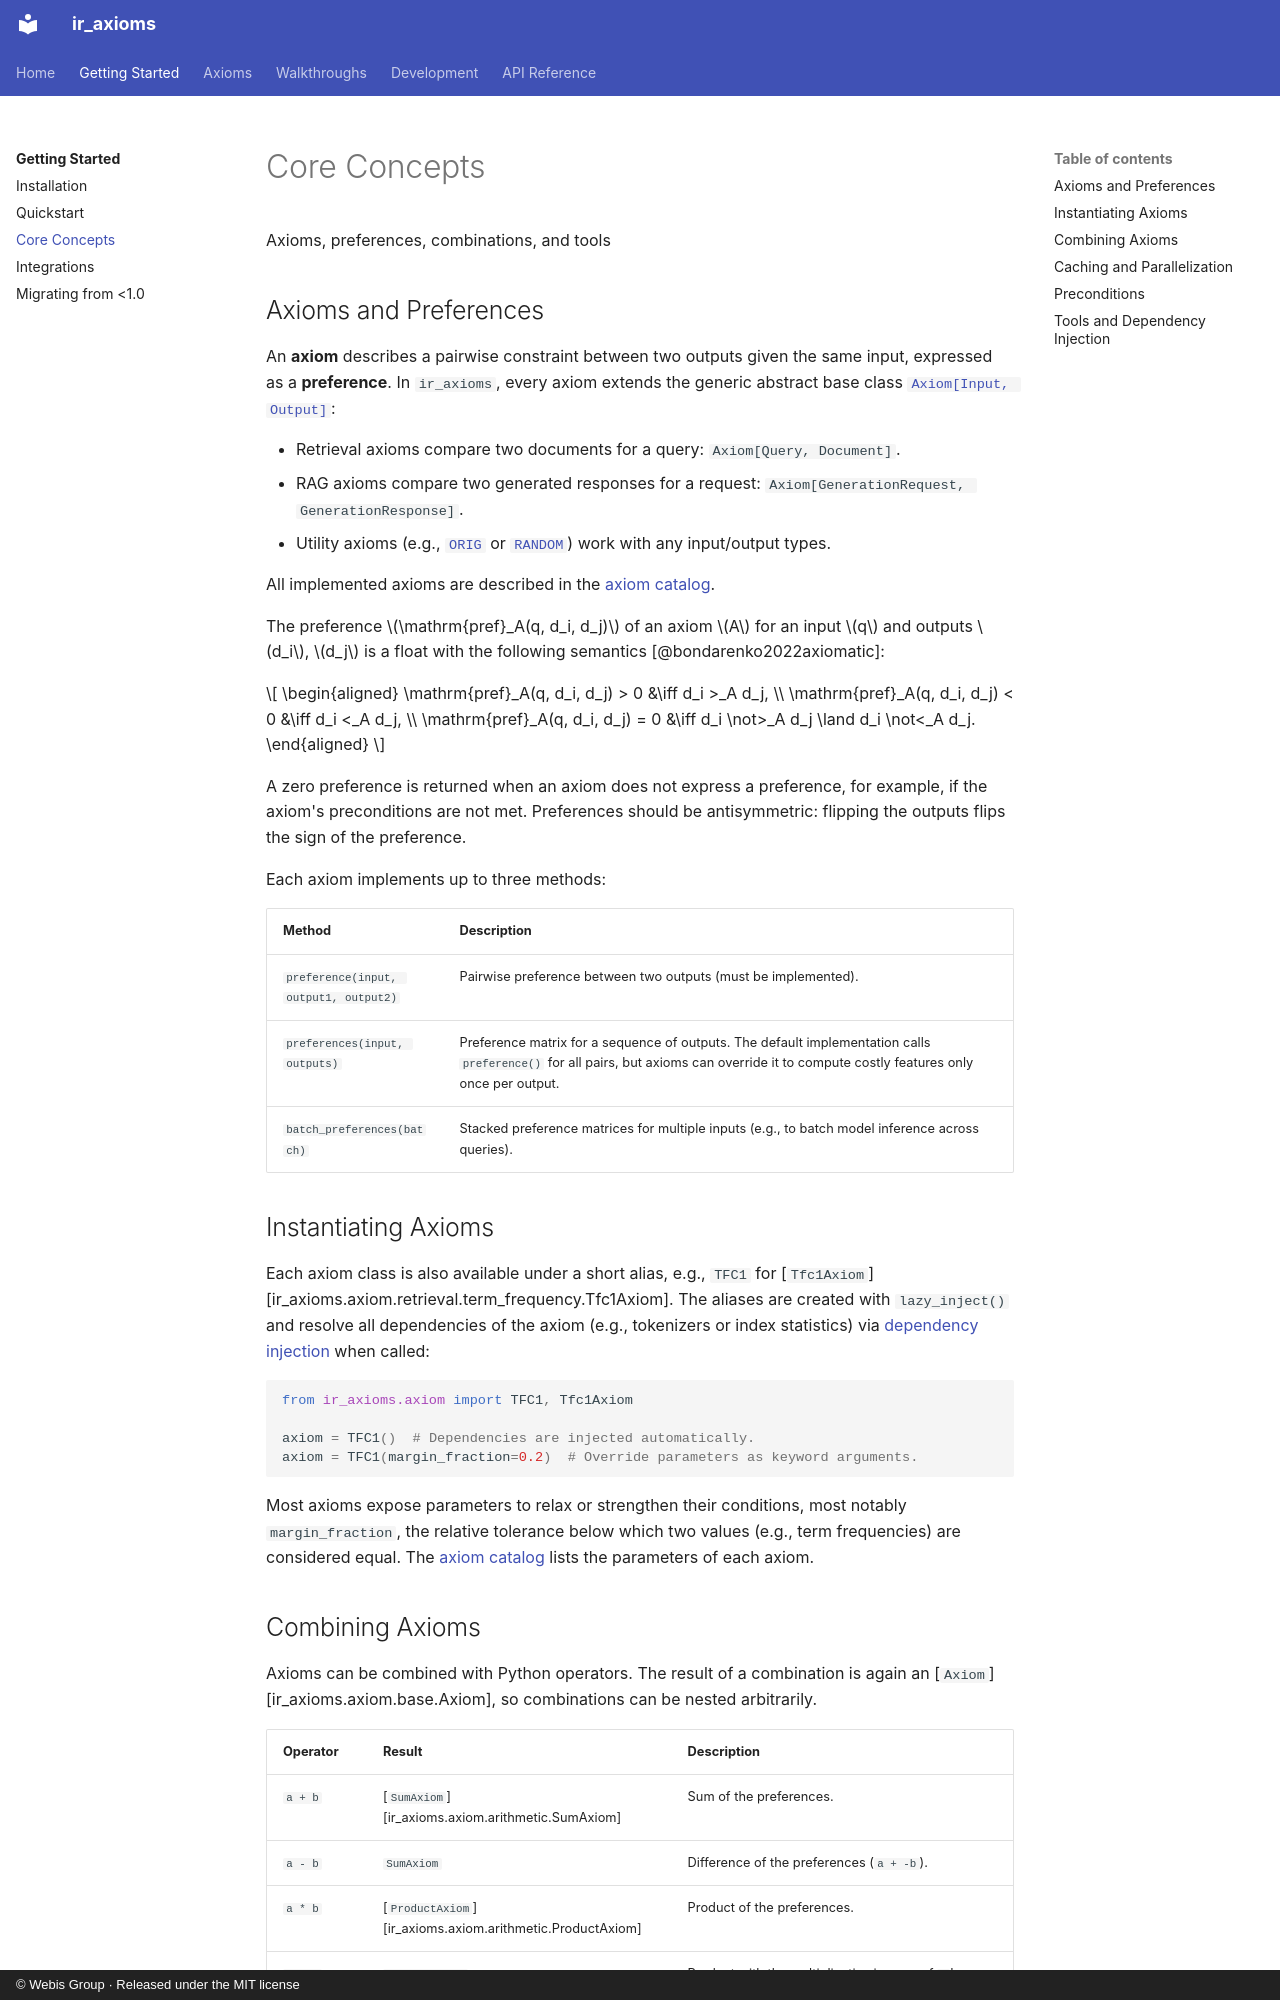

repository: webis-de/ir_axioms · page: getting-started/concepts/index.html · generator: mkdocs · copyright: © Webis Group · Released under the MIT license

# Core Concepts

<!-- TODO: Marker that I have checked the documentation up to this point. -->

<p class="subtitle">Axioms, preferences, combinations, and tools</p>

## Axioms and Preferences

An **axiom** describes a pairwise constraint between two outputs given the same input, expressed as a **preference**.
In `ir_axioms`, every axiom extends the generic abstract base class [`Axiom[Input, Output]`](../api/axiom.md):

- Retrieval axioms compare two documents for a query: `Axiom[Query, Document]`.
- RAG axioms compare two generated responses for a request: `Axiom[GenerationRequest, GenerationResponse]`.
- Utility axioms (e.g., [`ORIG`](../axioms/utility.md#orig) or [`RANDOM`](../axioms/utility.md#random)) work with any input/output types.

All implemented axioms are described in the [axiom catalog](../axioms/index.md).

The preference \(\mathrm{pref}_A(q, d_i, d_j)\) of an axiom \(A\) for an input \(q\) and outputs \(d_i\), \(d_j\) is a float with the following semantics [@bondarenko2022axiomatic]:

\[
\begin{aligned}
\mathrm{pref}_A(q, d_i, d_j) > 0 &\iff d_i >_A d_j, \\
\mathrm{pref}_A(q, d_i, d_j) < 0 &\iff d_i <_A d_j, \\
\mathrm{pref}_A(q, d_i, d_j) = 0 &\iff d_i \not>_A d_j \land d_i \not<_A d_j.
\end{aligned}
\]

A zero preference is returned when an axiom does not express a preference, for example, if the axiom's preconditions are not met.
Preferences should be antisymmetric: flipping the outputs flips the sign of the preference.

Each axiom implements up to three methods:

| Method | Description |
|:--|:--|
| `preference(input, output1, output2)` | Pairwise preference between two outputs (must be implemented). |
| `preferences(input, outputs)` | Preference matrix for a sequence of outputs. The default implementation calls `preference()` for all pairs, but axioms can override it to compute costly features only once per output. |
| `batch_preferences(batch)` | Stacked preference matrices for multiple inputs (e.g., to batch model inference across queries). |

<!-- TODO: More on strict partial order characteristics. -->

## Instantiating Axioms

Each axiom class is also available under a short alias, e.g., `TFC1` for [`Tfc1Axiom`][ir_axioms.axiom.retrieval.term_frequency.Tfc1Axiom].
The aliases are created with `lazy_inject()` and resolve all dependencies of the axiom (e.g., tokenizers or index statistics) via [dependency injection](#tools-and-dependency-injection) when called:

```python
from ir_axioms.axiom import TFC1, Tfc1Axiom

axiom = TFC1()  # Dependencies are injected automatically.
axiom = TFC1(margin_fraction=0.2)  # Override parameters as keyword arguments.
```

Most axioms expose parameters to relax or strengthen their conditions, most notably `margin_fraction`, the relative tolerance below which two values (e.g., term frequencies) are considered equal.
The [axiom catalog](../axioms/index.md) lists the parameters of each axiom.
